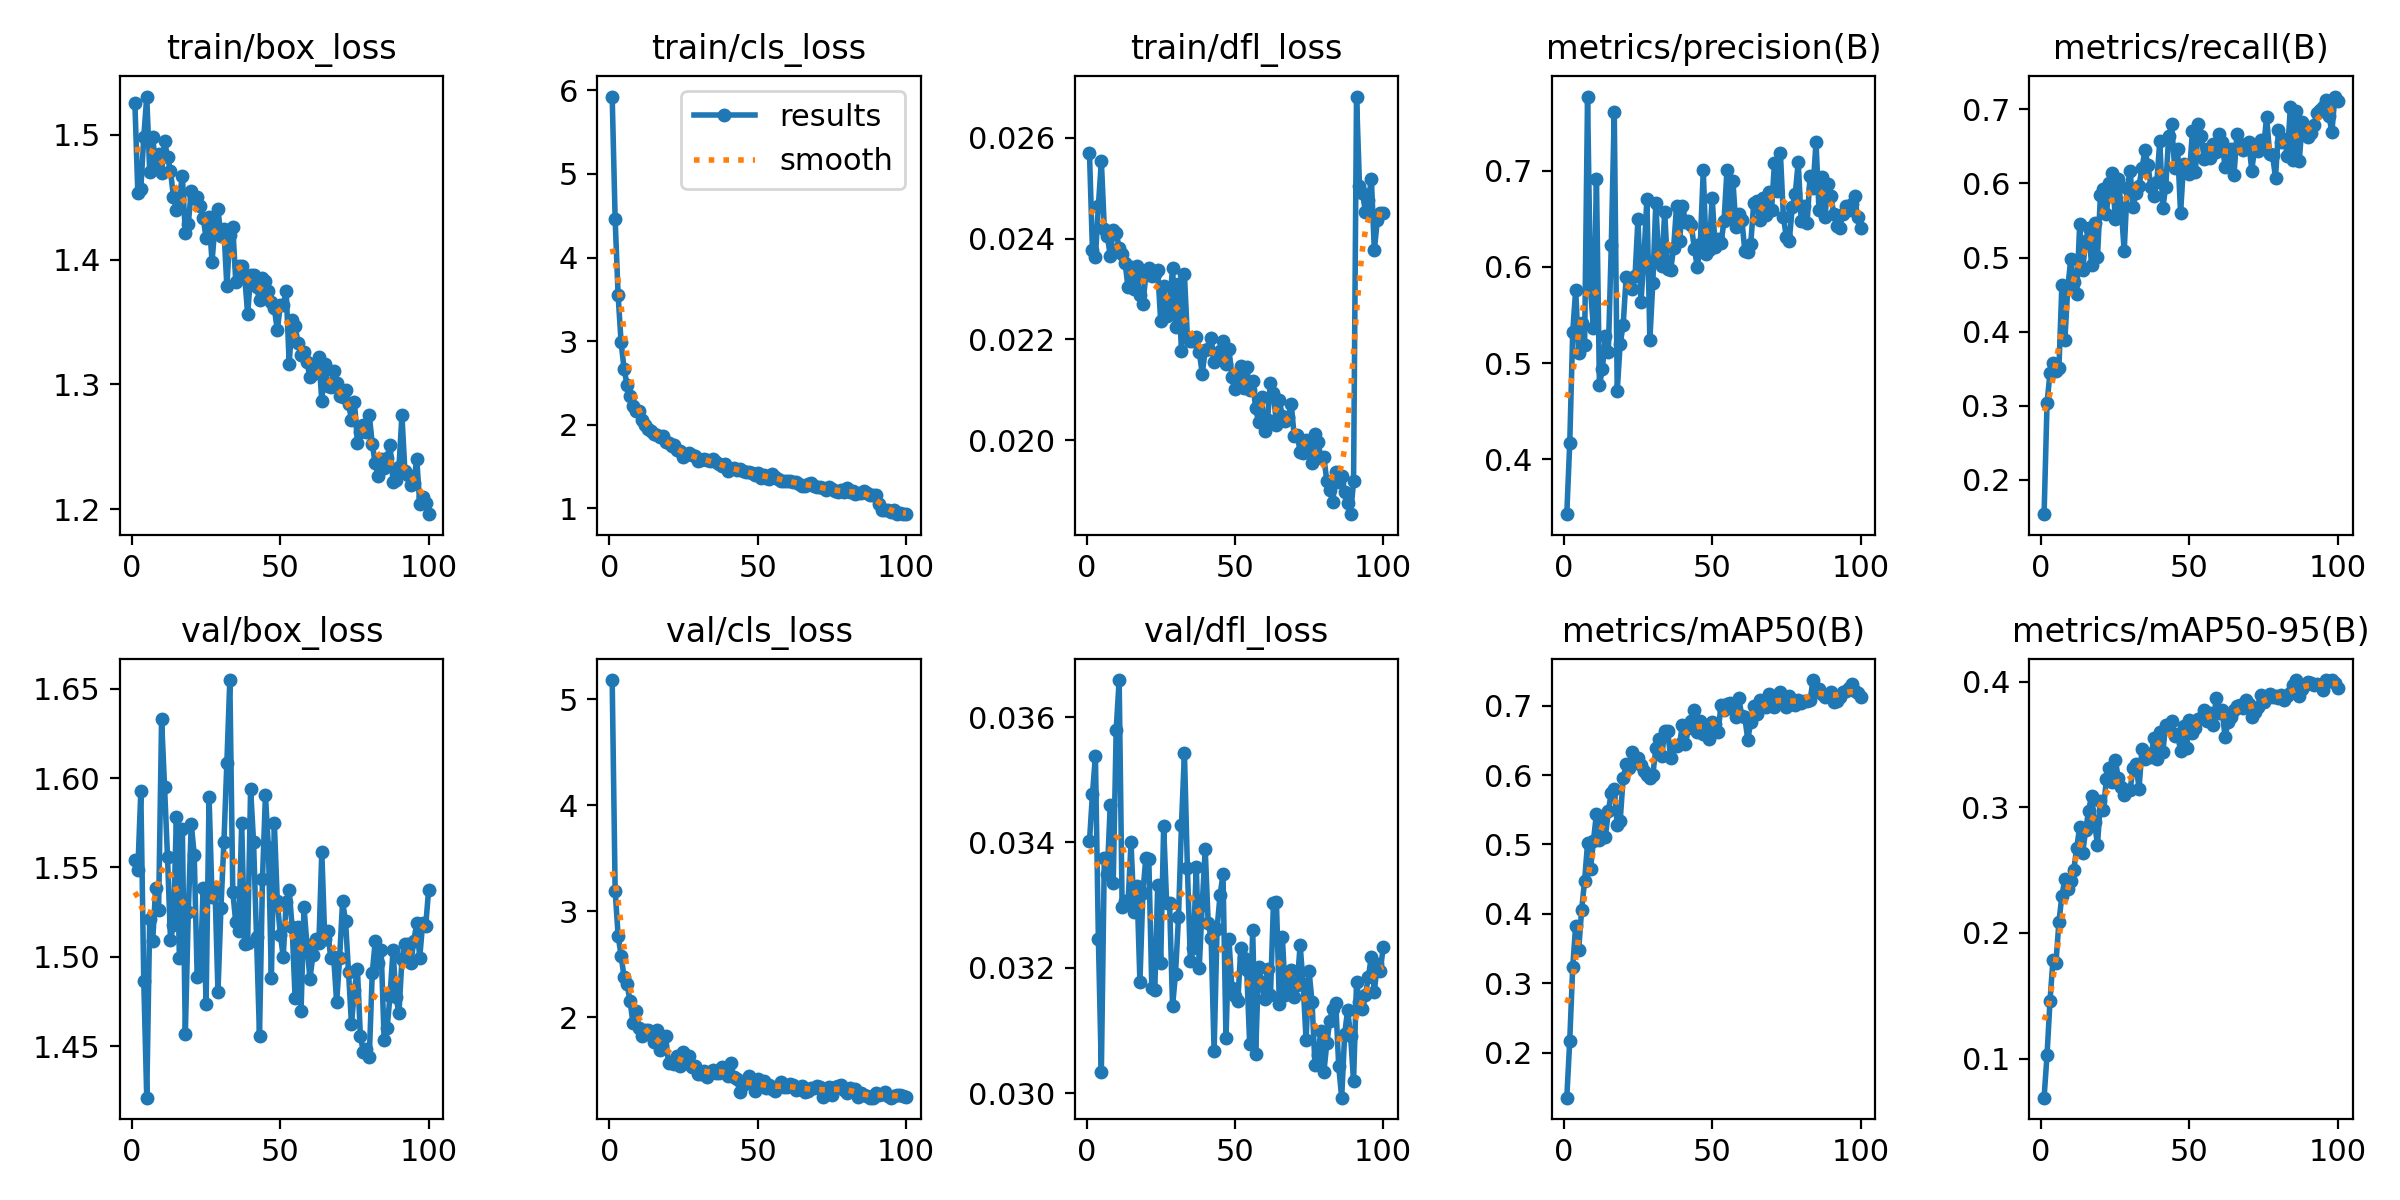

The file beside this chart, header and first rows:
epoch, time, train/box_loss, train/cls_loss, train/dfl_loss, metrics/precision(B), metrics/recall(B), metrics/mAP50(B), metrics/mAP50-95(B), val/box_loss, val/cls_loss, val/dfl_loss, lr/pg0, lr/pg1, lr/pg2
1, 211.8, 1.526, 5.926, 0.02569, 0.3427, 0.1536, 0.1349, 0.06899, 1.554, 5.182, 0.03402, 0.0003324, 0.0003324, 0.0003324
2, 391.3, 1.453, 4.458, 0.02377, 0.4167, 0.3035, 0.2173, 0.1032, 1.549, 3.196, 0.03477, 0.0006591, 0.0006591, 0.0006591
3, 564.9, 1.457, 3.549, 0.02363, 0.5322, 0.3446, 0.3238, 0.1461, 1.593, 2.77, 0.03538, 0.0009793, 0.0009793, 0.0009793
4, 742.1, 1.498, 2.987, 0.02465, 0.5764, 0.3581, 0.3831, 0.1788, 1.486, 2.582, 0.03246, 0.0009703, 0.0009703, 0.0009703
5, 917.1, 1.531, 2.671, 0.02554, 0.5103, 0.3466, 0.348, 0.1764, 1.421, 2.381, 0.03034, 0.0009604, 0.0009604, 0.0009604
6, 1095, 1.47, 2.479, 0.0242, 0.5421, 0.3504, 0.4051, 0.2086, 1.521, 2.312, 0.03375, 0.0009505, 0.0009505, 0.0009505
7, 1267, 1.499, 2.342, 0.02406, 0.5184, 0.463, 0.4475, 0.2296, 1.509, 2.157, 0.0335, 0.0009406, 0.0009406, 0.0009406
8, 1439, 1.475, 2.221, 0.02366, 0.7773, 0.3886, 0.5015, 0.2426, 1.538, 1.95, 0.0346, 0.0009307, 0.0009307, 0.0009307
9, 1611, 1.484, 2.165, 0.02417, 0.5759, 0.4598, 0.4648, 0.2353, 1.526, 2.063, 0.03335, 0.0009208, 0.0009208, 0.0009208
10, 1786, 1.47, 2.161, 0.02412, 0.5363, 0.498, 0.5056, 0.2417, 1.633, 1.903, 0.0358, 0.0009109, 0.0009109, 0.0009109
11, 1962, 1.495, 2.053, 0.02381, 0.6915, 0.4666, 0.5445, 0.2502, 1.595, 1.828, 0.03659, 0.000901, 0.000901, 0.000901
12, 2138, 1.482, 2.002, 0.0237, 0.4767, 0.4504, 0.5068, 0.2675, 1.556, 1.878, 0.03297, 0.0008911, 0.0008911, 0.0008911
13, 2313, 1.471, 1.946, 0.02352, 0.494, 0.5447, 0.5346, 0.2846, 1.51, 1.877, 0.03307, 0.0008812, 0.0008812, 0.0008812
14, 2493, 1.451, 1.92, 0.02303, 0.5279, 0.483, 0.5109, 0.2636, 1.518, 1.832, 0.03304, 0.0008713, 0.0008713, 0.0008713
15, 2673, 1.44, 1.892, 0.02343, 0.5117, 0.5226, 0.5477, 0.2817, 1.578, 1.771, 0.034, 0.0008614, 0.0008614, 0.0008614
16, 2853, 1.45, 1.873, 0.023, 0.6226, 0.5394, 0.5746, 0.2972, 1.499, 1.881, 0.03289, 0.0008515, 0.0008515, 0.0008515
17, 3033, 1.467, 1.853, 0.02345, 0.761, 0.4904, 0.5804, 0.3092, 1.571, 1.691, 0.03331, 0.0008416, 0.0008416, 0.0008416
18, 3214, 1.421, 1.861, 0.02289, 0.4709, 0.5471, 0.528, 0.288, 1.457, 1.816, 0.03178, 0.0008317, 0.0008317, 0.0008317
19, 3395, 1.428, 1.796, 0.0227, 0.5202, 0.5009, 0.5344, 0.2701, 1.525, 1.827, 0.0332, 0.0008218, 0.0008218, 0.0008218
20, 3576, 1.455, 1.776, 0.02328, 0.5394, 0.5844, 0.5958, 0.3048, 1.574, 1.566, 0.03376, 0.0008119, 0.0008119, 0.0008119
21, 3754, 1.45, 1.743, 0.02342, 0.5893, 0.5929, 0.6153, 0.2976, 1.557, 1.574, 0.03373, 0.000802, 0.000802, 0.000802
22, 3930, 1.45, 1.752, 0.02326, 0.5863, 0.5585, 0.61, 0.3225, 1.489, 1.557, 0.03168, 0.0007921, 0.0007921, 0.0007921
23, 4108, 1.443, 1.701, 0.02329, 0.5771, 0.6005, 0.633, 0.3313, 1.49, 1.636, 0.03164, 0.0007822, 0.0007822, 0.0007822
24, 4284, 1.434, 1.686, 0.02337, 0.5904, 0.614, 0.6232, 0.3204, 1.539, 1.54, 0.03332, 0.0007723, 0.0007723, 0.0007723
25, 4460, 1.417, 1.612, 0.02236, 0.6503, 0.5521, 0.6242, 0.3378, 1.473, 1.677, 0.03208, 0.0007624, 0.0007624, 0.0007624
26, 4635, 1.434, 1.635, 0.02306, 0.563, 0.6063, 0.614, 0.3231, 1.589, 1.571, 0.03426, 0.0007525, 0.0007525, 0.0007525
27, 4811, 1.398, 1.66, 0.02247, 0.6095, 0.5665, 0.6059, 0.3161, 1.533, 1.635, 0.03303, 0.0007426, 0.0007426, 0.0007426
28, 4987, 1.427, 1.641, 0.02271, 0.671, 0.5085, 0.6002, 0.3098, 1.538, 1.528, 0.03303, 0.0007327, 0.0007327, 0.0007327
29, 5162, 1.44, 1.626, 0.02341, 0.5243, 0.5939, 0.5961, 0.3137, 1.48, 1.538, 0.03139, 0.0007228, 0.0007228, 0.0007228
30, 5334, 1.419, 1.566, 0.02225, 0.5837, 0.6167, 0.6001, 0.3139, 1.527, 1.462, 0.03191, 0.0007129, 0.0007129, 0.0007129
31, 5505, 1.424, 1.574, 0.02309, 0.6661, 0.5687, 0.6386, 0.331, 1.564, 1.466, 0.03281, 0.000703, 0.000703, 0.000703
32, 5683, 1.379, 1.595, 0.02177, 0.6056, 0.5875, 0.6515, 0.3343, 1.609, 1.494, 0.03428, 0.0006931, 0.0006931, 0.0006931
33, 5862, 1.42, 1.574, 0.02329, 0.6012, 0.5967, 0.6278, 0.3149, 1.655, 1.44, 0.03543, 0.0006832, 0.0006832, 0.0006832
34, 6037, 1.426, 1.561, 0.02204, 0.657, 0.6209, 0.6632, 0.3467, 1.536, 1.487, 0.0336, 0.0006733, 0.0006733, 0.0006733
35, 6216, 1.382, 1.585, 0.02196, 0.5983, 0.6448, 0.6634, 0.3382, 1.519, 1.507, 0.03211, 0.0006634, 0.0006634, 0.0006634
36, 6393, 1.395, 1.55, 0.02196, 0.5968, 0.6249, 0.6249, 0.3426, 1.514, 1.472, 0.03231, 0.0006535, 0.0006535, 0.0006535
37, 6568, 1.395, 1.534, 0.02205, 0.6195, 0.5955, 0.6415, 0.3401, 1.575, 1.475, 0.03361, 0.0006436, 0.0006436, 0.0006436
38, 6741, 1.387, 1.506, 0.02175, 0.6633, 0.5825, 0.6425, 0.355, 1.507, 1.529, 0.032, 0.0006337, 0.0006337, 0.0006337
39, 6914, 1.356, 1.529, 0.02132, 0.6266, 0.6023, 0.6453, 0.3385, 1.508, 1.506, 0.03301, 0.0006238, 0.0006238, 0.0006238
40, 7087, 1.387, 1.452, 0.02178, 0.6637, 0.6577, 0.6725, 0.3595, 1.594, 1.445, 0.0339, 0.0006139, 0.0006139, 0.0006139
41, 7260, 1.388, 1.468, 0.0218, 0.647, 0.567, 0.6443, 0.3437, 1.564, 1.573, 0.03272, 0.000604, 0.000604, 0.000604
42, 7432, 1.378, 1.482, 0.02202, 0.6478, 0.5952, 0.6682, 0.3656, 1.511, 1.433, 0.03247, 0.0005941, 0.0005941, 0.0005941
43, 7603, 1.368, 1.456, 0.02156, 0.6431, 0.6643, 0.6773, 0.3655, 1.456, 1.417, 0.03067, 0.0005842, 0.0005842, 0.0005842
44, 7772, 1.386, 1.467, 0.02167, 0.6186, 0.6796, 0.6938, 0.3683, 1.543, 1.292, 0.03262, 0.0005743, 0.0005743, 0.0005743
45, 7943, 1.383, 1.448, 0.02177, 0.6001, 0.6214, 0.6614, 0.3568, 1.59, 1.36, 0.03316, 0.0005644, 0.0005644, 0.0005644
46, 8115, 1.375, 1.433, 0.02196, 0.6242, 0.6468, 0.6785, 0.3585, 1.561, 1.391, 0.03349, 0.0005545, 0.0005545, 0.0005545
47, 8289, 1.366, 1.435, 0.02151, 0.7004, 0.5598, 0.6587, 0.3444, 1.488, 1.448, 0.03088, 0.0005446, 0.0005446, 0.0005446
48, 8461, 1.361, 1.424, 0.02181, 0.6139, 0.6262, 0.6721, 0.3645, 1.575, 1.38, 0.03246, 0.0005347, 0.0005347, 0.0005347
49, 8636, 1.343, 1.399, 0.02126, 0.6173, 0.6217, 0.6525, 0.3469, 1.531, 1.307, 0.03168, 0.0005248, 0.0005248, 0.0005248
50, 8813, 1.363, 1.417, 0.02101, 0.6722, 0.613, 0.6759, 0.3692, 1.512, 1.414, 0.03155, 0.0005149, 0.0005149, 0.0005149
51, 8984, 1.363, 1.369, 0.02113, 0.6212, 0.6707, 0.6741, 0.3588, 1.5, 1.364, 0.03147, 0.000505, 0.000505, 0.000505
52, 9161, 1.375, 1.403, 0.02147, 0.6292, 0.6158, 0.6627, 0.3628, 1.531, 1.398, 0.03232, 0.0004951, 0.0004951, 0.0004951
53, 9341, 1.317, 1.363, 0.02104, 0.6253, 0.6807, 0.7014, 0.3702, 1.537, 1.335, 0.03216, 0.0004852, 0.0004852, 0.0004852
54, 9517, 1.351, 1.35, 0.02145, 0.648, 0.6634, 0.6937, 0.3707, 1.517, 1.359, 0.03196, 0.0004753, 0.0004753, 0.0004753
55, 9694, 1.347, 1.405, 0.021, 0.7012, 0.6323, 0.7022, 0.377, 1.477, 1.326, 0.03078, 0.0004654, 0.0004654, 0.0004654
56, 9874, 1.334, 1.373, 0.02117, 0.652, 0.6461, 0.7033, 0.369, 1.517, 1.308, 0.03261, 0.0004555, 0.0004555, 0.0004555
57, 10050, 1.324, 1.353, 0.02063, 0.6894, 0.6345, 0.6951, 0.3749, 1.469, 1.356, 0.03063, 0.0004456, 0.0004456, 0.0004456
58, 10224, 1.326, 1.324, 0.02036, 0.642, 0.6526, 0.6834, 0.3651, 1.528, 1.394, 0.03202, 0.0004357, 0.0004357, 0.0004357
59, 10402, 1.318, 1.327, 0.02085, 0.6555, 0.6427, 0.7105, 0.3872, 1.506, 1.344, 0.03178, 0.0004258, 0.0004258, 0.0004258
60, 10582, 1.306, 1.327, 0.02019, 0.6492, 0.6667, 0.6848, 0.375, 1.488, 1.34, 0.03151, 0.0004159, 0.0004159, 0.0004159
... 40 more rows
